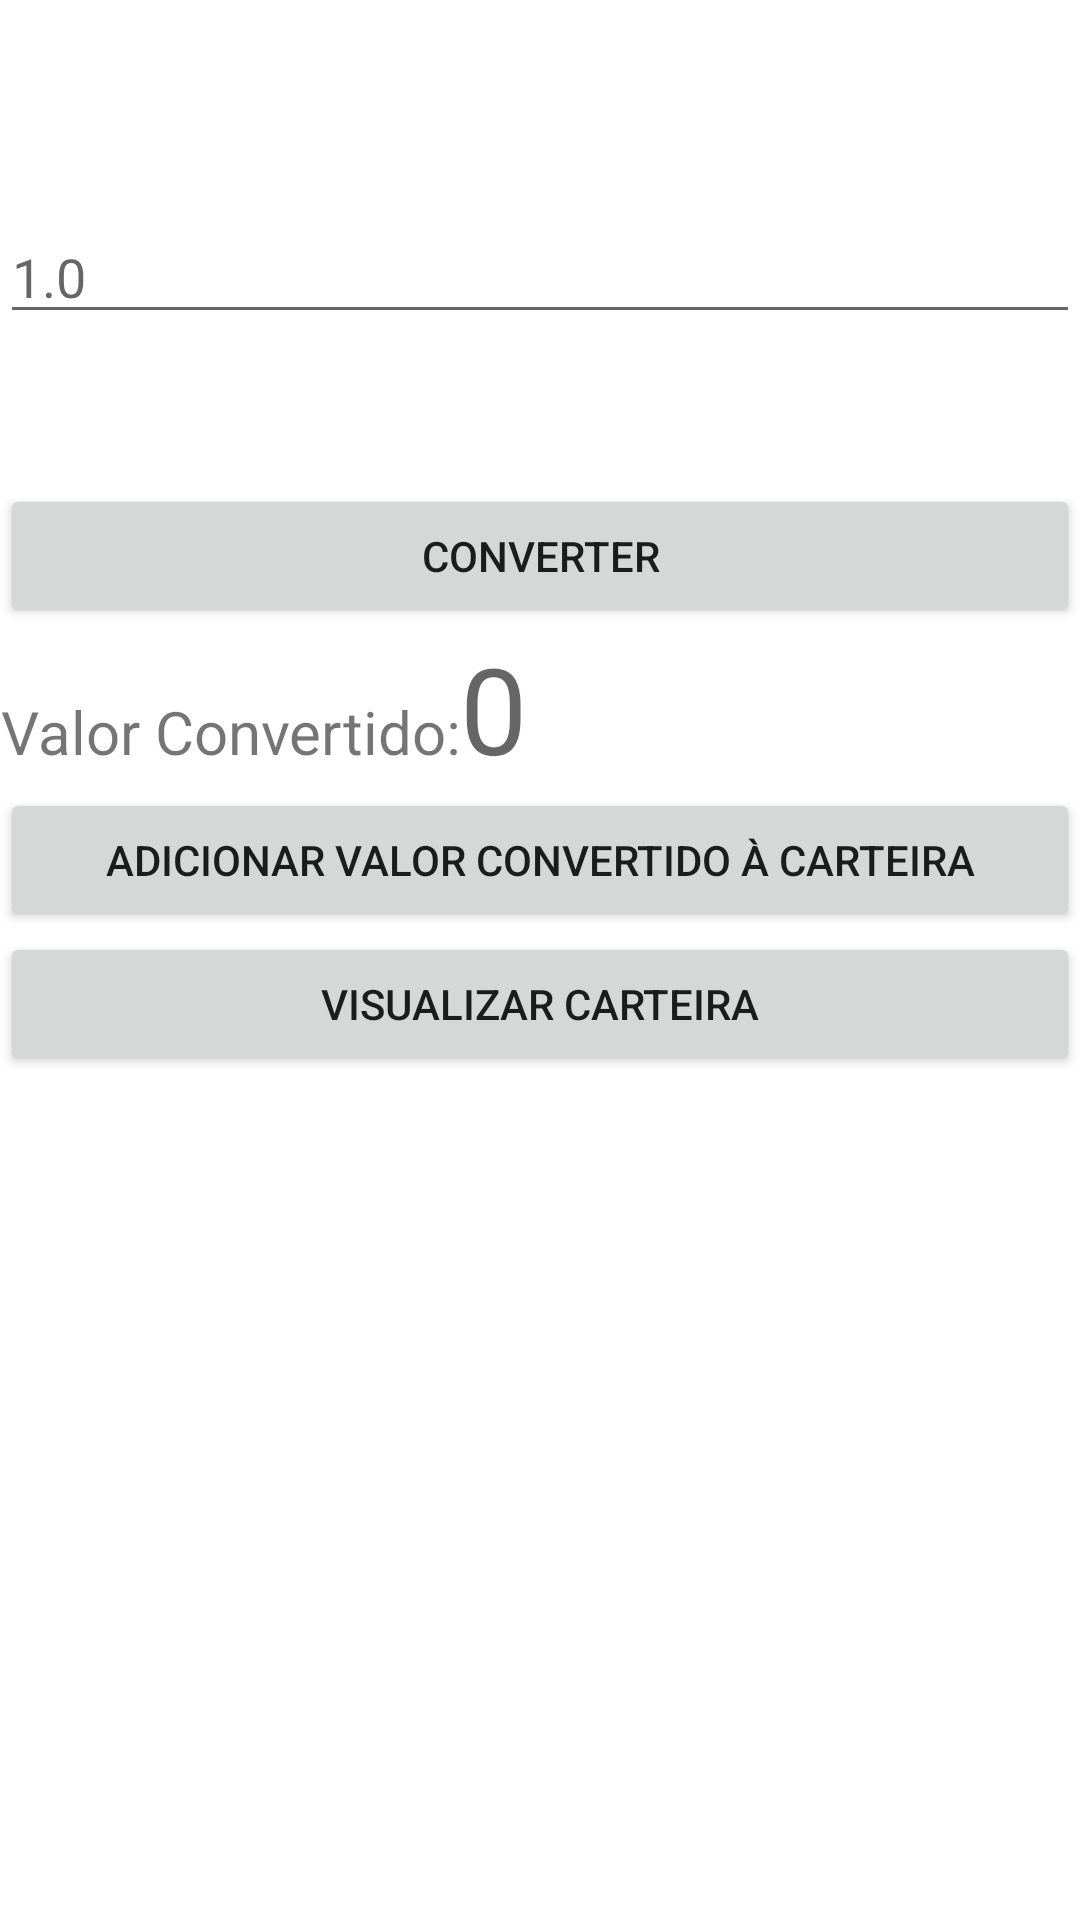

Android layout source for this screen:
<!-- AndroidManifest.xml: application theme Theme.TrabalhoDDM -->
<!-- res/layout/activity_main.xml -->
<?xml version="1.0" encoding="utf-8"?>
<LinearLayout xmlns:android="http://schemas.android.com/apk/res/android"
    xmlns:app="http://schemas.android.com/apk/res-auto"
    xmlns:tools="http://schemas.android.com/tools"
    android:layout_width="match_parent"
    android:layout_height="match_parent"
    android:background="@drawable/background1"
    android:orientation="vertical"
    tools:context=".Conversor">


    <Spinner
        android:id="@+id/idSpCriptoMoedas"
        android:layout_width="match_parent"
        android:layout_height="wrap_content"
        android:layout_marginHorizontal="5sp"
        android:layout_marginTop="10sp"
        android:layout_marginBottom="20sp"
        android:background="@drawable/border_spinner"
        android:padding="5sp" />


    <Spinner
        android:id="@+id/idSpMoedas"
        android:layout_width="match_parent"
        android:layout_height="wrap_content"
        android:layout_marginHorizontal="5sp"
        android:layout_marginTop="10sp"
        android:background="@drawable/border_spinner"
        android:paddingVertical="10sp" />


    <EditText
        android:id="@+id/idEtQuantidadeMoedasConverter"
        android:layout_width="match_parent"
        android:layout_height="wrap_content"
        android:hint="1.0"
        android:inputType="numberDecimal" />

    <Button
        android:id="@+id/idBtnConverter"
        android:layout_width="match_parent"
        android:layout_height="wrap_content"
        android:layout_marginTop="50sp"
        android:text="@string/converter" />

    <LinearLayout
        android:layout_width="match_parent"
        android:layout_height="wrap_content"
        android:orientation="horizontal">

        <TextView
            android:layout_width="wrap_content"
            android:layout_height="wrap_content"
            android:gravity="center"
            android:text="@string/valor_convertido"
            android:textSize="20sp"

            />

        <TextView
            android:id="@+id/idTvValorConvertido"
            android:layout_width="wrap_content"
            android:layout_height="wrap_content"
            android:gravity="center"
            android:hint="0"
            android:textSize="40sp" />


    </LinearLayout>

    <Button
        android:id="@+id/idBtnAdicionarValor"
        android:layout_width="match_parent"
        android:layout_height="wrap_content"
        android:layout_gravity="bottom"
        android:text="@string/adicionar_valor_convertido_carteira" />

    <Button
        android:id="@+id/idBtnCarteira"
        android:layout_width="match_parent"
        android:layout_height="wrap_content"
        android:layout_gravity="bottom"
        android:text="@string/visualizar_carteira" />
    <TextView
        android:id="@+id/idTvValorConvertido2"
        android:layout_width="wrap_content"
        android:layout_height="wrap_content"
        android:gravity="center"
        android:hint=""
        android:textSize="0sp"
        android:enabled="true"
        />



</LinearLayout>
<!-- resources referenced by this layout -->
<resources>
  <string name="adicionar_valor_convertido_carteira">Adicionar valor Convertido à Carteira</string>
  <string name="converter">Converter</string>
  <string name="valor_convertido">Valor Convertido:</string>
  <string name="visualizar_carteira">Visualizar Carteira</string>
  <style name="Theme.TrabalhoDDM" parent="Theme.MaterialComponents.DayNight.DarkActionBar">
          
          <item name="colorPrimary">@color/purple_500</item>
          <item name="colorPrimaryVariant">@color/purple_700</item>
          <item name="colorOnPrimary">@color/white</item>
          
          <item name="colorSecondary">@color/teal_200</item>
          <item name="colorSecondaryVariant">@color/teal_700</item>
          <item name="colorOnSecondary">@color/black</item>
          
          <item name="android:statusBarColor">?attr/colorPrimaryVariant</item>
          
      </style>
  <!-- not gathered from this repository: default colours our renderer supplied (Android Studio template values) -->
  <color name="purple_500">#FF6200EE</color>
  <color name="purple_700">#FF3700B3</color>
  <color name="teal_200">#FF03DAC5</color>
  <color name="teal_700">#FF018786</color>
  <color name="black">#FF000000</color>
  <color name="white">#FFFFFFFF</color>
</resources>
